Image classification data set "fruit_data" (sameeksha-sunilkumar/grape-disease-and-pest-prediction on GitHub). Class labels (3): canker, gray mold, powdery mildew.

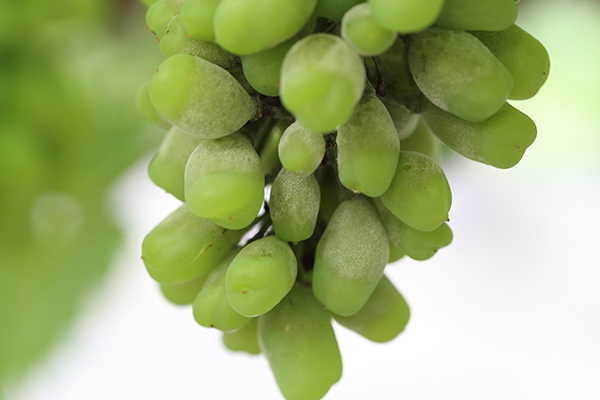
Label: powdery mildew

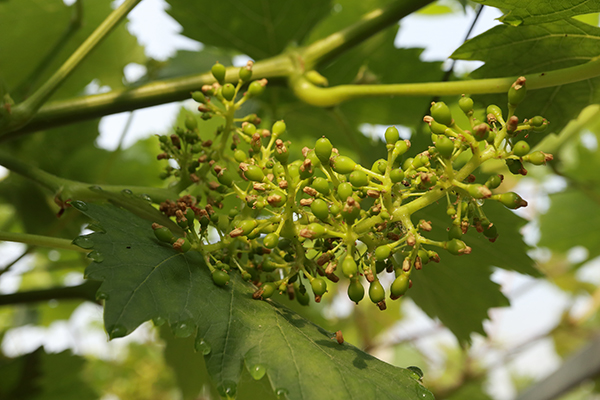
Label: gray mold

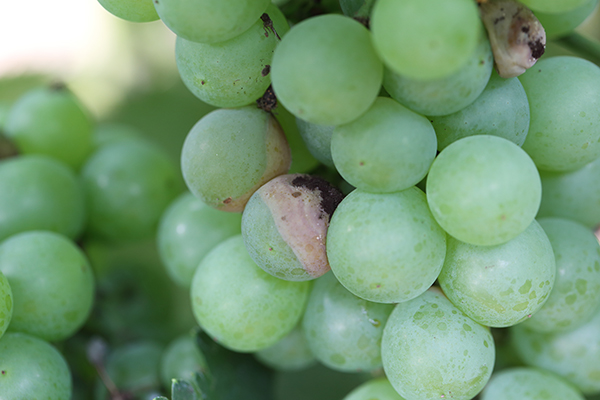
Label: canker

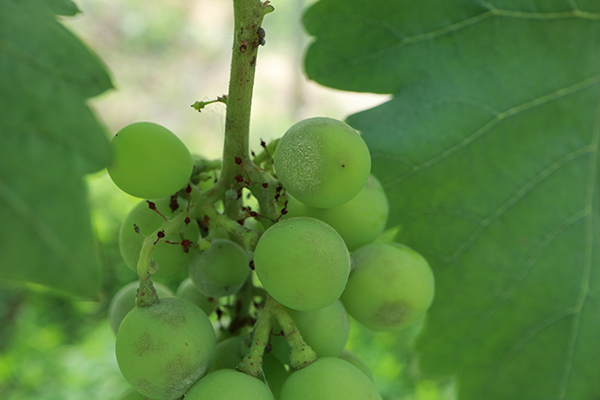
Label: powdery mildew

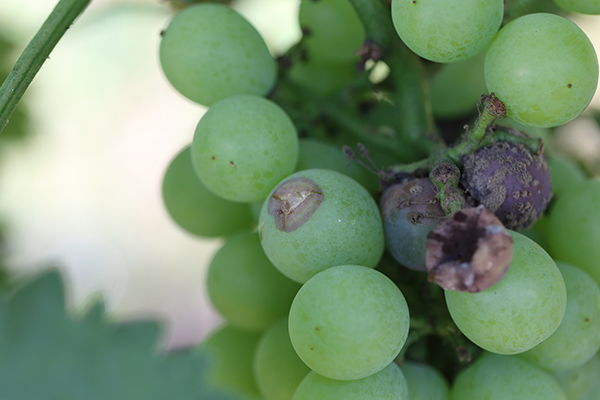
Label: canker

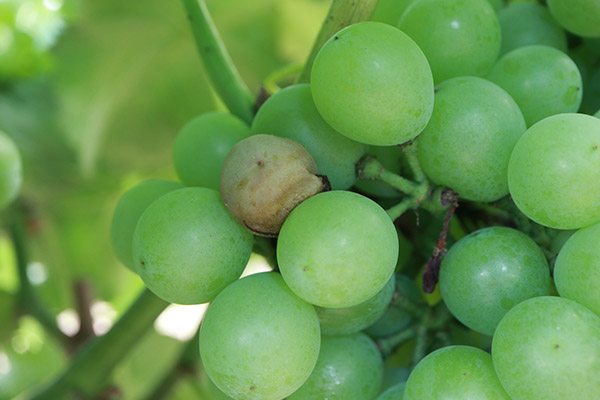
Label: canker
